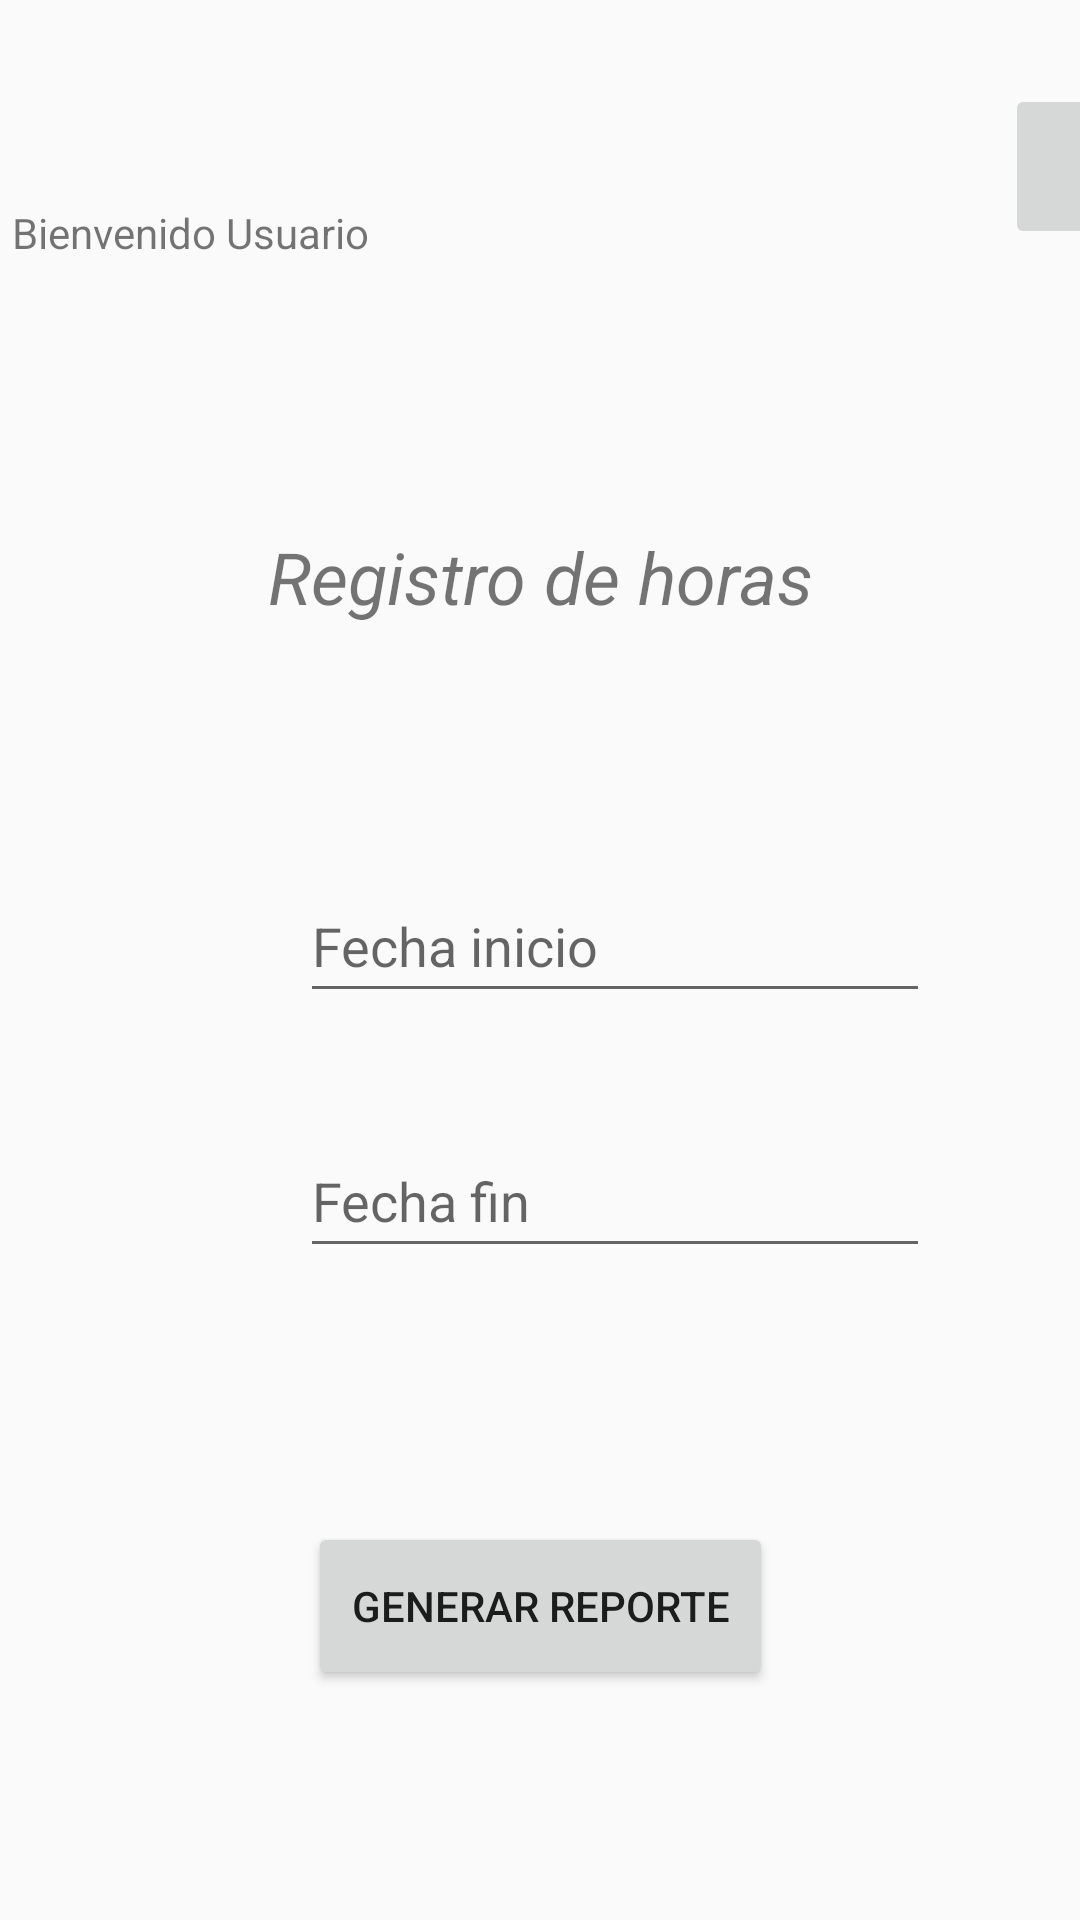

The Android layout XML behind this screen, and the referenced resources:
<!-- AndroidManifest.xml: application theme Theme.AppCompat.Light.NoActionBar -->
<!-- res/layout/activity_reporte_horas.xml -->
<?xml version="1.0" encoding="utf-8"?>
<androidx.constraintlayout.widget.ConstraintLayout xmlns:android="http://schemas.android.com/apk/res/android"
    xmlns:app="http://schemas.android.com/apk/res-auto"
    xmlns:tools="http://schemas.android.com/tools"
    android:layout_width="match_parent"
    android:layout_height="match_parent"
    tools:context=".ReporteHoras">

    <TextView
        android:id="@+id/tv_controlh2"
        android:layout_width="309dp"
        android:layout_height="57dp"
        android:layout_marginStart="50dp"
        android:layout_marginTop="60dp"
        android:layout_marginEnd="50dp"
        android:text="@string/tv_controlh"
        android:textAlignment="center"
        android:textSize="24sp"
        android:textStyle="italic"
        app:layout_constraintEnd_toEndOf="parent"
        app:layout_constraintStart_toStartOf="parent"
        app:layout_constraintTop_toBottomOf="@+id/constraintLayout" />

    <androidx.constraintlayout.widget.ConstraintLayout
        android:id="@+id/constraintLayout"
        android:layout_width="match_parent"
        android:layout_height="116dp"
        app:layout_constraintEnd_toEndOf="parent"
        app:layout_constraintStart_toStartOf="parent"
        app:layout_constraintTop_toTopOf="parent">

        <TextView
            android:id="@+id/tv_name"
            android:layout_width="283dp"
            android:layout_height="26dp"
            android:layout_marginStart="4dp"
            android:layout_marginTop="68dp"
            android:layout_marginEnd="32dp"
            android:text="@string/user_name"
            app:layout_constraintEnd_toStartOf="@+id/ibt_menu3"
            app:layout_constraintStart_toStartOf="parent"
            app:layout_constraintTop_toTopOf="parent" />

        <ImageButton
            android:id="@+id/ibt_menu3"
            android:layout_width="49dp"
            android:layout_height="55dp"
            android:layout_marginStart="48dp"
            android:layout_marginTop="28dp"
            android:contentDescription="@string/ibt_salir"
            android:onClick="Menu"
            app:layout_constraintStart_toEndOf="@+id/tv_name"
            app:layout_constraintTop_toTopOf="parent"
            app:srcCompat="@drawable/menu_2" />

    </androidx.constraintlayout.widget.ConstraintLayout>

    <Button
        android:id="@+id/bt_genreporte"
        android:layout_width="155dp"
        android:layout_height="56dp"
        android:layout_marginStart="100dp"
        android:layout_marginTop="8dp"
        android:layout_marginEnd="100dp"
        android:layout_marginBottom="40dp"
        android:onClick="ejecutaconsulta"
        android:text="@string/bt_genreporte"
        app:layout_constraintBottom_toBottomOf="parent"
        app:layout_constraintEnd_toEndOf="parent"
        app:layout_constraintStart_toStartOf="parent"
        app:layout_constraintTop_toBottomOf="@+id/etd_fecfin" />

    <EditText
        android:id="@+id/etd_fecini"
        android:layout_width="wrap_content"
        android:layout_height="wrap_content"
        android:layout_marginStart="100dp"
        android:layout_marginTop="20dp"
        android:clickable="true"
        android:ems="10"
        android:focusable="false"
        android:hint="@string/etd_fecini"
        android:inputType="date"
        android:maxLines="1"
        android:minHeight="48dp"
        app:layout_constraintBottom_toTopOf="@+id/etd_fecfin"
        app:layout_constraintStart_toStartOf="parent"
        app:layout_constraintTop_toBottomOf="@+id/tv_controlh2" />

    <EditText
        android:id="@+id/etd_fecfin"
        android:layout_width="wrap_content"
        android:layout_height="wrap_content"
        android:layout_marginStart="100dp"
        android:layout_marginBottom="40dp"
        android:clickable="true"
        android:ems="10"
        android:focusable="false"
        android:hint="@string/etd_fecfin"
        android:inputType="date"
        android:maxLines="1"
        android:minHeight="48dp"
        app:layout_constraintBottom_toTopOf="@+id/bt_genreporte"
        app:layout_constraintStart_toStartOf="parent"
        app:layout_constraintTop_toBottomOf="@+id/etd_fecini" />
</androidx.constraintlayout.widget.ConstraintLayout>
<!-- resources referenced by this layout -->
<resources>
  <string name="bt_genreporte">"Generar Reporte"</string>
  <string name="etd_fecfin">"Fecha fin"</string>
  <string name="etd_fecini">"Fecha inicio"</string>
  <string name="ibt_salir">"Salir"</string>
  <string name="tv_controlh">"Registro de horas"</string>
  <string name="user_name">"Bienvenido Usuario"</string>
</resources>
